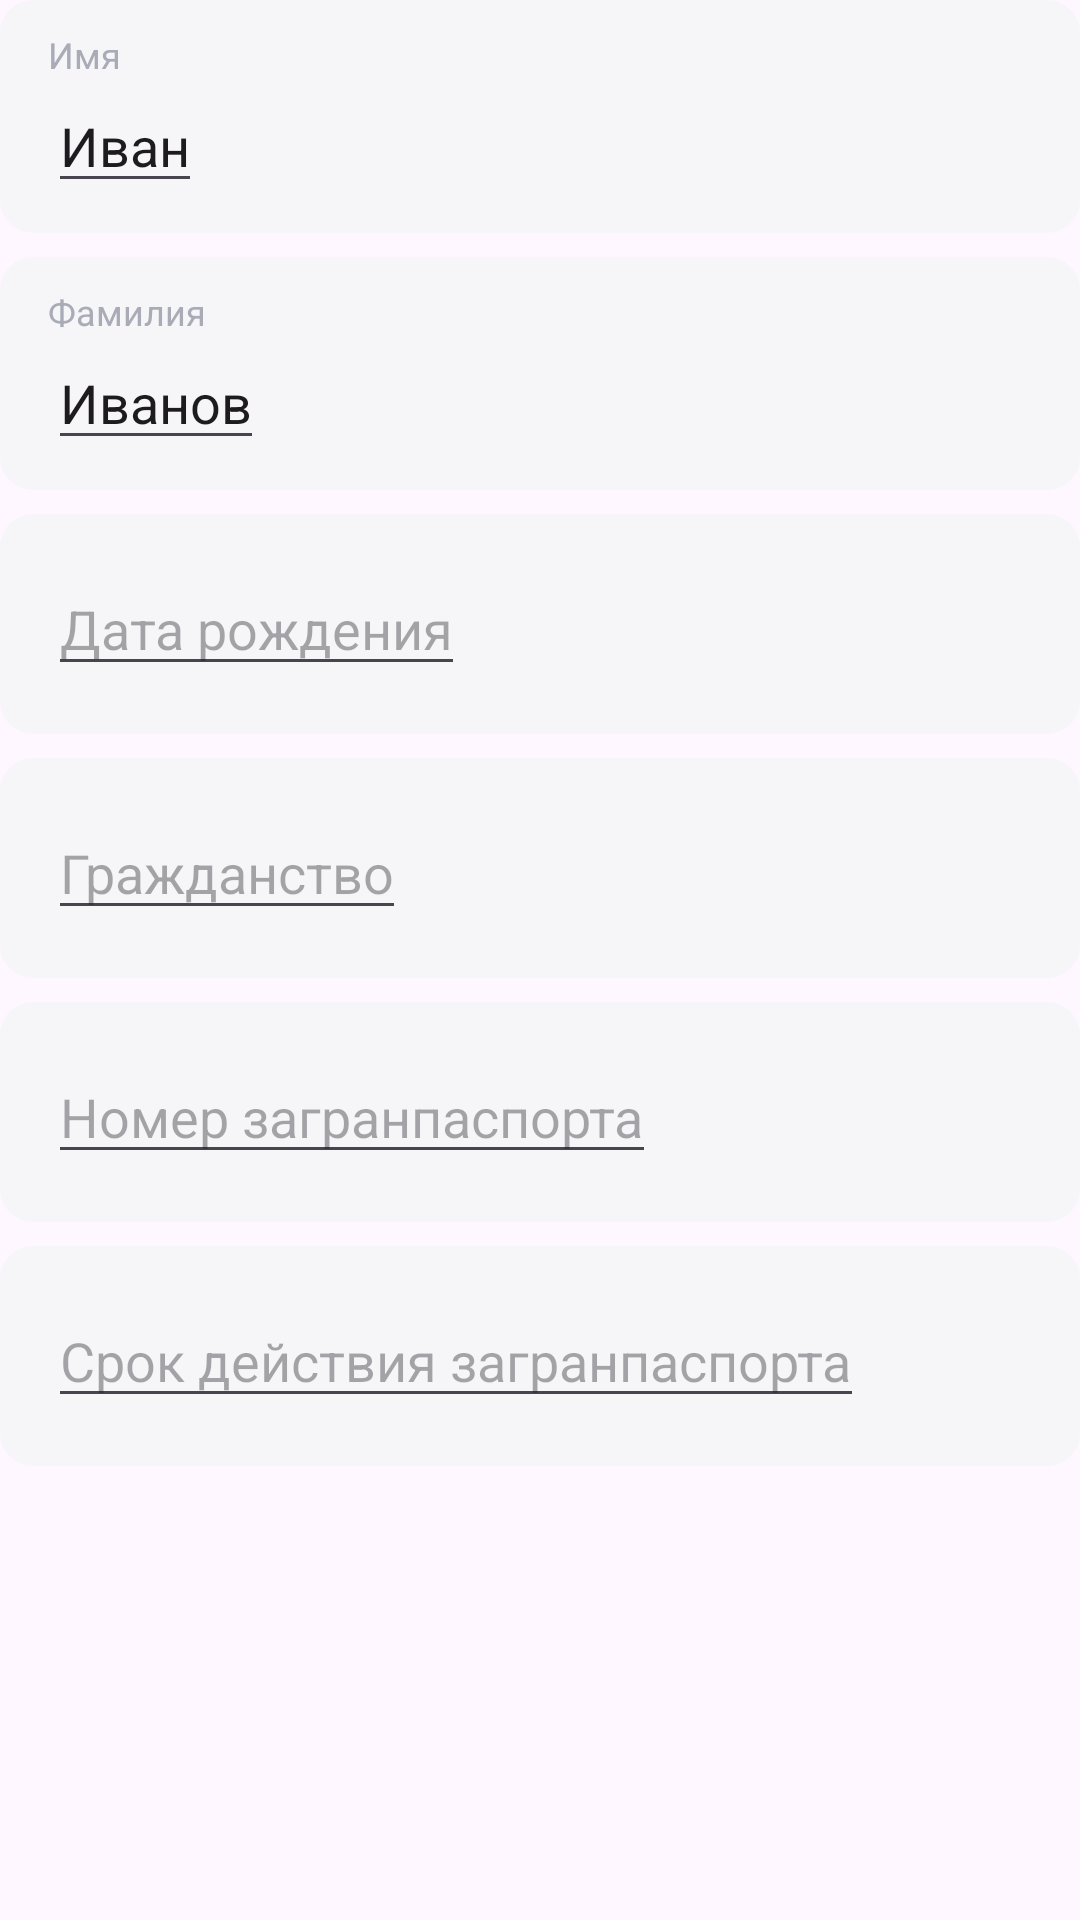

Write the Android layout XML for this screen, with the resource values it uses.
<!-- AndroidManifest.xml: application theme Theme.Hotels -->
<!-- res/layout/tourist_info.xml -->
<?xml version="1.0" encoding="utf-8"?>
<LinearLayout xmlns:android="http://schemas.android.com/apk/res/android"
    android:layout_width="match_parent"
    android:layout_height="wrap_content"
    android:orientation="vertical">

    <LinearLayout
        android:id="@+id/name"
        android:layout_width="match_parent"
        android:layout_height="wrap_content"
        android:background="@drawable/editor_bg"
        android:orientation="vertical">

        <TextView
            android:layout_width="wrap_content"
            android:layout_height="wrap_content"
            android:layout_marginStart="16dp"
            android:layout_marginTop="10dp"
            android:text="@string/name"
            android:textColor="@color/phone_number"
            android:textSize="12sp" />

        <EditText
            android:id="@+id/nameEditor"
            android:layout_width="wrap_content"
            android:layout_height="wrap_content"
            android:layout_marginStart="16dp"
            android:layout_marginBottom="10dp"
            android:hint="@string/ivan"
            android:text="@string/ivan" />

    </LinearLayout>

    <LinearLayout
        android:id="@+id/surname"
        android:layout_width="match_parent"
        android:layout_height="wrap_content"
        android:layout_marginTop="8dp"
        android:background="@drawable/editor_bg"
        android:orientation="vertical">

        <TextView
            android:layout_width="wrap_content"
            android:layout_height="wrap_content"
            android:layout_marginStart="16dp"
            android:layout_marginTop="10dp"
            android:text="@string/surname"
            android:textColor="@color/phone_number"
            android:textSize="12sp" />

        <EditText
            android:id="@+id/surnameEditor"
            android:layout_width="wrap_content"
            android:layout_height="wrap_content"
            android:layout_marginStart="16dp"
            android:layout_marginBottom="10dp"
            android:hint="@string/ivanov"
            android:text="@string/ivanov" />

    </LinearLayout>

    <LinearLayout
        android:layout_width="match_parent"
        android:layout_height="wrap_content"
        android:layout_marginTop="8dp"
        android:background="@drawable/editor_bg">

        <EditText
            android:id="@+id/bornDataEditor"
            android:layout_width="wrap_content"
            android:layout_height="wrap_content"
            android:layout_marginStart="16dp"
            android:layout_marginTop="16dp"
            android:layout_marginBottom="16dp"
            android:hint="@string/born_data" />

    </LinearLayout>

    <LinearLayout
        android:layout_width="match_parent"
        android:layout_height="wrap_content"
        android:layout_marginTop="8dp"
        android:background="@drawable/editor_bg">

        <EditText
            android:id="@+id/CitizenshipEditor"
            android:layout_width="wrap_content"
            android:layout_height="wrap_content"
            android:layout_marginStart="16dp"
            android:layout_marginTop="16dp"
            android:layout_marginBottom="16dp"
            android:hint="@string/citizenship" />

    </LinearLayout>

    <LinearLayout
        android:layout_width="match_parent"
        android:layout_height="wrap_content"
        android:layout_marginTop="8dp"
        android:background="@drawable/editor_bg">

        <EditText
            android:id="@+id/passportNumberEditor"
            android:layout_width="wrap_content"
            android:layout_height="wrap_content"
            android:layout_marginStart="16dp"
            android:layout_marginTop="16dp"
            android:layout_marginBottom="16dp"
            android:hint="@string/passport_number" />

    </LinearLayout>

    <LinearLayout
        android:layout_width="match_parent"
        android:layout_height="wrap_content"
        android:layout_marginTop="8dp"
        android:layout_marginBottom="16dp"
        android:background="@drawable/editor_bg">

        <EditText
            android:id="@+id/validityPeriodEditor"
            android:layout_width="wrap_content"
            android:layout_height="wrap_content"
            android:layout_marginStart="16dp"
            android:layout_marginTop="16dp"
            android:layout_marginBottom="16dp"
            android:hint="@string/validity_period" />

    </LinearLayout>

</LinearLayout>
<!-- resources referenced by this layout -->
<resources>
  <color name="phone_number">#A9ABB7</color>
  <!-- drawable editor_bg (drawable) -->
  <?xml version="1.0" encoding="utf-8"?>
  <shape xmlns:android="http://schemas.android.com/apk/res/android">
      <solid android:color="@color/phone_number_bg"/>
      <stroke android:width="2dp" android:color="@color/phone_number_bg" />
      <corners android:radius="10dp"/>
  </shape>
  <string name="born_data">Дата рождения</string>
  <string name="citizenship">Гражданство</string>
  <string name="ivan">Иван</string>
  <string name="ivanov">Иванов</string>
  <string name="name">Имя</string>
  <string name="passport_number">Номер загранпаспорта</string>
  <string name="surname">Фамилия</string>
  <string name="validity_period">Срок действия загранпаспорта</string>
  <style name="Theme.Hotels" parent="Base.Theme.Hotels" />
  <color name="phone_number_bg">#F6F6F9</color>
  <style name="Base.Theme.Hotels" parent="Theme.Material3.DayNight.NoActionBar">
          
          
      </style>
</resources>
